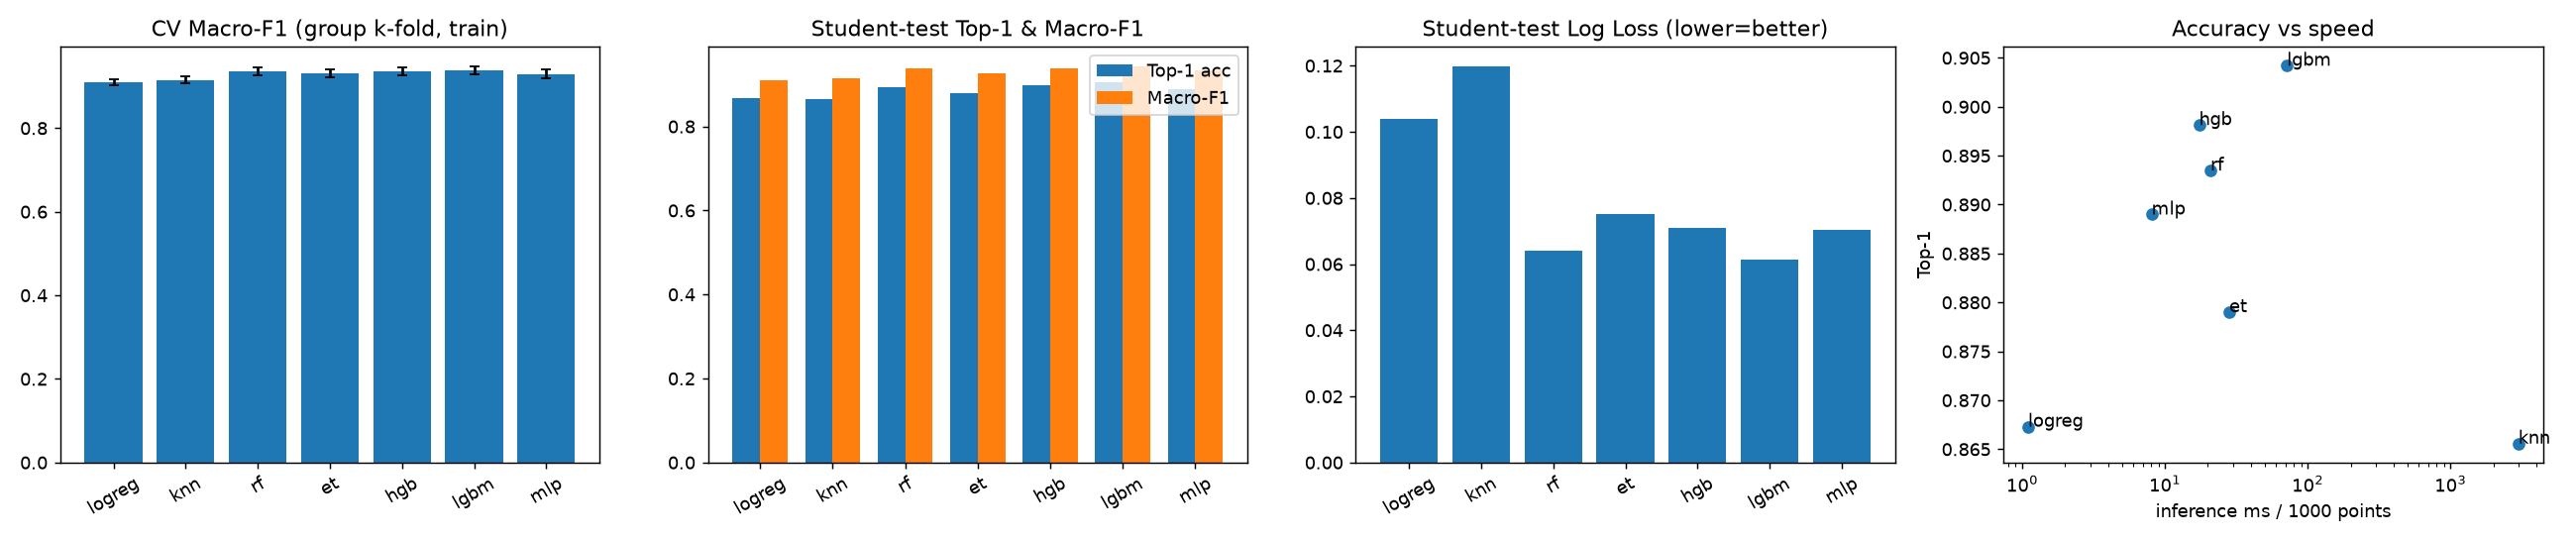

Source data for this figure (header and first rows):
model, family, config, cv_macro_f1_mean, cv_macro_f1_std, cv_top1_mean, cv_top1_std, cv_logloss_mean, cv_route_continuity, st_top1, st_macro_f1, st_precision, st_recall, st_f1_pos, st_log_loss, st_route_continuity, infer_ms_per_1000_pts, fit_s, train_macro_f1, train_top1, train_log_loss
logreg, Linear / probabilistic, StandardScaler + LogisticRegression(C=1.…, 0.9103, 0.007752, 0.8739, 0.01451, 0.1069, 0.6679, 0.8673, 0.9094, 0.8425, 0.8389, 0.8407, 0.1038, 0.7133, 1.1, 1.798, 0.9146, 0.881, 0.1005
knn, Instance-based, StandardScaler + KNN(k=25, distance-weig…, 0.9152, 0.008599, 0.8663, 0.01127, 0.1368, 0.6666, 0.8656, 0.9158, 0.8624, 0.8413, 0.8517, 0.1197, 0.713, 2992, 0.06341, 1.0, 0.9947, 1.0254022669325538e-07
rf, Bagging / tree ensemble, RandomForest(n_estimators=100, max_depth…, 0.9369, 0.009585, 0.8943, 0.01304, 0.06789, 0.7041, 0.8935, 0.9374, 0.9021, 0.8778, 0.8898, 0.06407, 0.7749, 20.85, 91.13, 0.971, 0.9532, 0.03598
et, Randomised tree ensemble, ExtraTrees(n_estimators=100, max_depth=2…, 0.931, 0.008592, 0.8862, 0.01142, 0.07615, 0.6862, 0.879, 0.9259, 0.9013, 0.8391, 0.8691, 0.07519, 0.7369, 28.2, 18.19, 0.9479, 0.9145, 0.05827
hgb, Boosting (histogram GB), HistGradientBoosting(lr=0.1, max_iter=20…, 0.9365, 0.009469, 0.8928, 0.01345, 0.07134, 0.6995, 0.8981, 0.939, 0.8942, 0.8913, 0.8928, 0.07084, 0.7507, 17.34, 6.44, 0.9521, 0.9195, 0.05306
lgbm, Boosting (LightGBM), LightGBM(n_estimators=300, lr=0.05, num_…, 0.9379, 0.009315, 0.8957, 0.01346, 0.06739, 0.7061, 0.9042, 0.9425, 0.9049, 0.8931, 0.8989, 0.06142, 0.7718, 71.56, 16.81, 0.9583, 0.9302, 0.04543
mlp, Neural network (MLP), StandardScaler + MLP(64,32, relu, adam l…, 0.9298, 0.01038, 0.8886, 0.01227, 0.07709, 0.6963, 0.889, 0.9339, 0.8874, 0.88, 0.8837, 0.0702, 0.7627, 8.061, 112.2, 0.9463, 0.912, 0.05923
